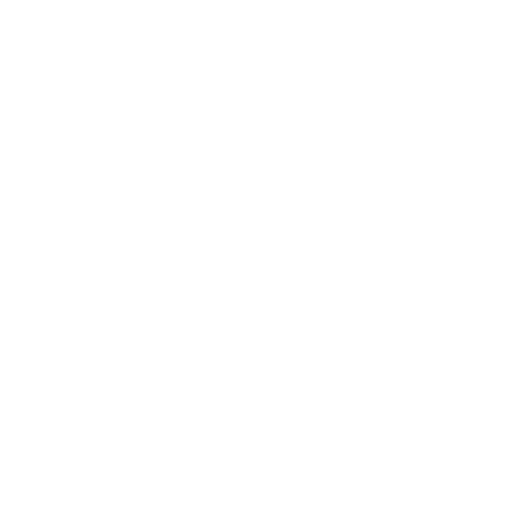
t = 0.00 s
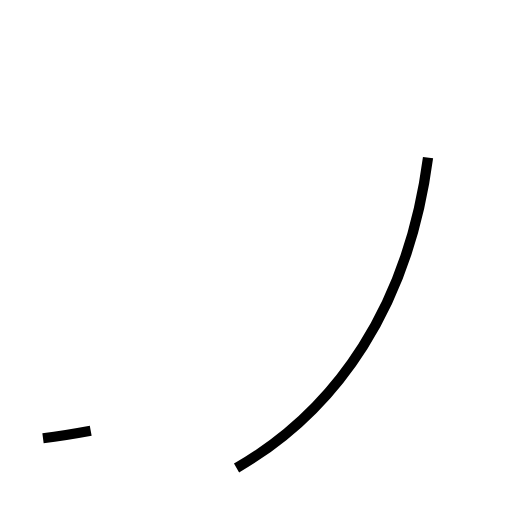
t = 1.25 s
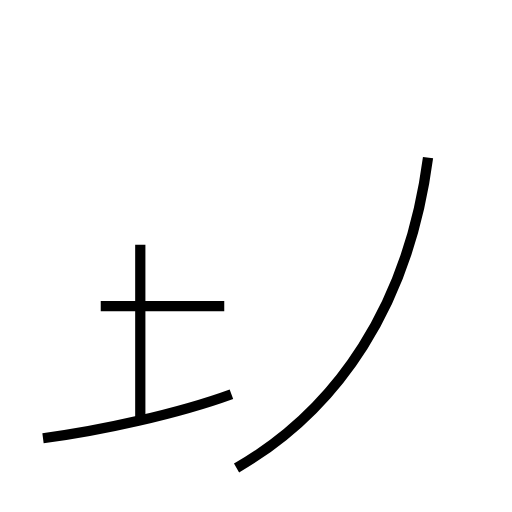
t = 2.55 s
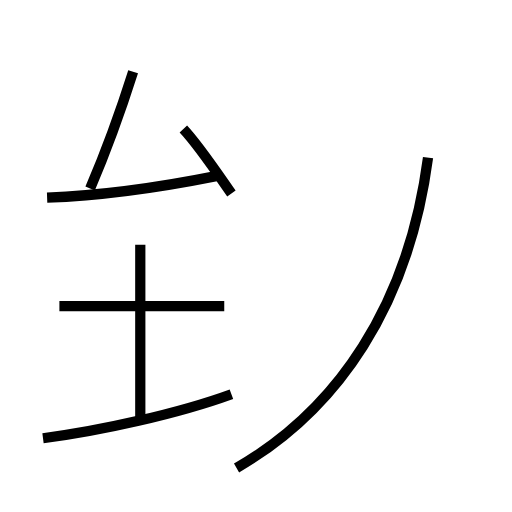
t = 3.77 s
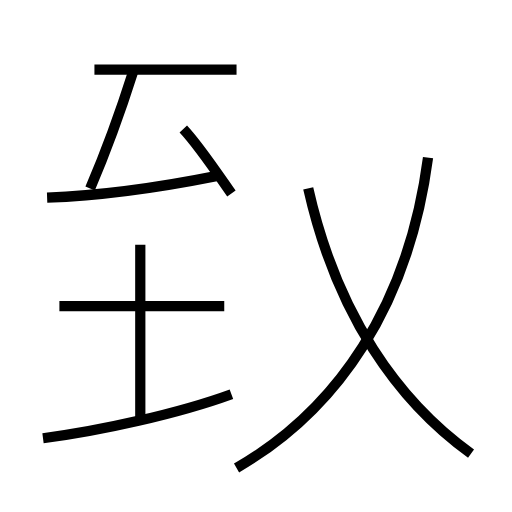
t = 5.12 s
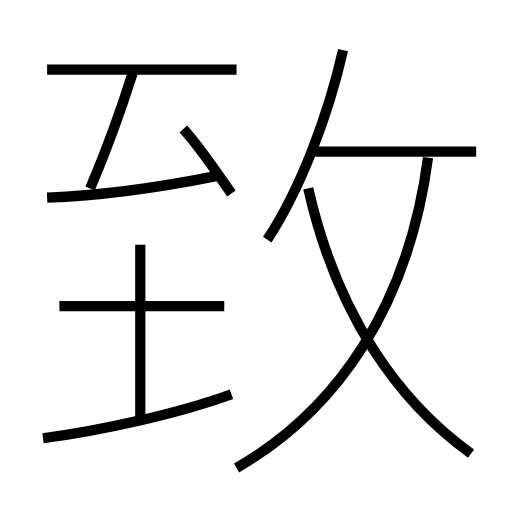
t = 6.33 s

The animated SVG that drew these frames (rendered in a browser with its animation timeline set to each time). Animation: 11 SMIL elements (animate=11); one cycle of 6.33 s.

<?xml version='1.0' encoding='utf-8'?>
<svg viewBox="0.0 -6.0 50.0 50.0" version="1.1" xmlns="http://www.w3.org/2000/svg"><rect x="-1000" y="-1000" width="2000" height="2000" stroke="white" fill="white" /><g style="fill:none;stroke:#000000;stroke-width:1"><path d="M 23.1 1.7 C 33.0 -4.0 39.9 -14.2 41.8 -28.6 " transform="translate(0.0 38.0)" stroke-dasharray="36.94297320597301" stroke-dashoffset="36.94297320597301"><animate attributeName="stroke-dashoffset" from="36.94297320597301" to="0" dur="1.1082891961791903s" begin="0s; anim_end.end" fill="freeze" id="anim0" /></path><path d="M 4.2 -1.2 C 9.7 -1.9 17.4 -3.6 22.6 -5.5 " transform="translate(0.0 38.0)" stroke-dasharray="18.927882896797506" stroke-dashoffset="18.927882896797506"><animate attributeName="stroke-dashoffset" from="18.927882896797506" to="0" dur="0.5678364869039252s" begin="anim0.end" fill="freeze" id="anim1" /></path><path d="M 13.7 -3.2 L 13.7 -20.1 " transform="translate(0.0 38.0)" stroke-dasharray="16.900000000000002" stroke-dashoffset="16.900000000000002"><animate attributeName="stroke-dashoffset" from="16.900000000000002" to="0" dur="0.507s" begin="anim1.end" fill="freeze" id="anim2" /></path><path d="M 21.9 -14.1 L 5.8 -14.1 " transform="translate(0.0 38.0)" stroke-dasharray="16.099999999999998" stroke-dashoffset="16.099999999999998"><animate attributeName="stroke-dashoffset" from="16.099999999999998" to="0" dur="0.48299999999999993s" begin="anim2.end" fill="freeze" id="anim3" /></path><path d="M 4.6 -24.7 C 10.1 -24.9 15.6 -25.7 21.1 -26.8 " transform="translate(0.0 38.0)" stroke-dasharray="16.651210818405207" stroke-dashoffset="16.651210818405207"><animate attributeName="stroke-dashoffset" from="16.651210818405207" to="0" dur="0.4995363245521562s" begin="anim3.end" fill="freeze" id="anim4" /></path><path d="M 8.8 -25.6 C 10.3 -29.1 11.7 -32.9 13.0 -37.0 " transform="translate(0.0 38.0)" stroke-dasharray="12.153901263231594" stroke-dashoffset="12.153901263231594"><animate attributeName="stroke-dashoffset" from="12.153901263231594" to="0" dur="0.3646170378969478s" begin="anim4.end" fill="freeze" id="anim5" /></path><path d="M 22.6 -25.1 C 21.2 -27.1 19.4 -29.8 17.9 -31.4 " transform="translate(0.0 38.0)" stroke-dasharray="7.866152707308116" stroke-dashoffset="7.866152707308116"><animate attributeName="stroke-dashoffset" from="7.866152707308116" to="0" dur="0.23598458121924346s" begin="anim5.end" fill="freeze" id="anim6" /></path><path d="M 46.0 0.3 C 38.9 -4.8 32.9 -13.2 30.1 -25.6 " transform="translate(0.0 38.0)" stroke-dasharray="31.079558500876058" stroke-dashoffset="31.079558500876058"><animate attributeName="stroke-dashoffset" from="31.079558500876058" to="0" dur="0.9323867550262817s" begin="anim6.end" fill="freeze" id="anim7" /></path><path d="M 23.1 -37.2 L 4.6 -37.2 " transform="translate(0.0 38.0)" stroke-dasharray="18.5" stroke-dashoffset="18.5"><animate attributeName="stroke-dashoffset" from="18.5" to="0" dur="0.5549999999999999s" begin="anim7.end" fill="freeze" id="anim8" /></path><path d="M 26.1 -20.6 C 29.4 -25.6 32.1 -32.9 33.5 -39.1 " transform="translate(0.0 38.0)" stroke-dasharray="20.020712118645054" stroke-dashoffset="20.020712118645054"><animate attributeName="stroke-dashoffset" from="20.020712118645054" to="0" dur="0.6006213635593516s" begin="anim8.end" fill="freeze" id="anim9" /></path><path d="M 46.5 -29.2 L 30.6 -29.2" transform="translate(0.0 38.0)" stroke-dasharray="15.899999999999999" stroke-dashoffset="15.899999999999999"><animate attributeName="stroke-dashoffset" from="15.899999999999999" to="0" dur="0.4769999999999999s" begin="anim9.end" fill="freeze" id="anim_end" /></path></g></svg>
